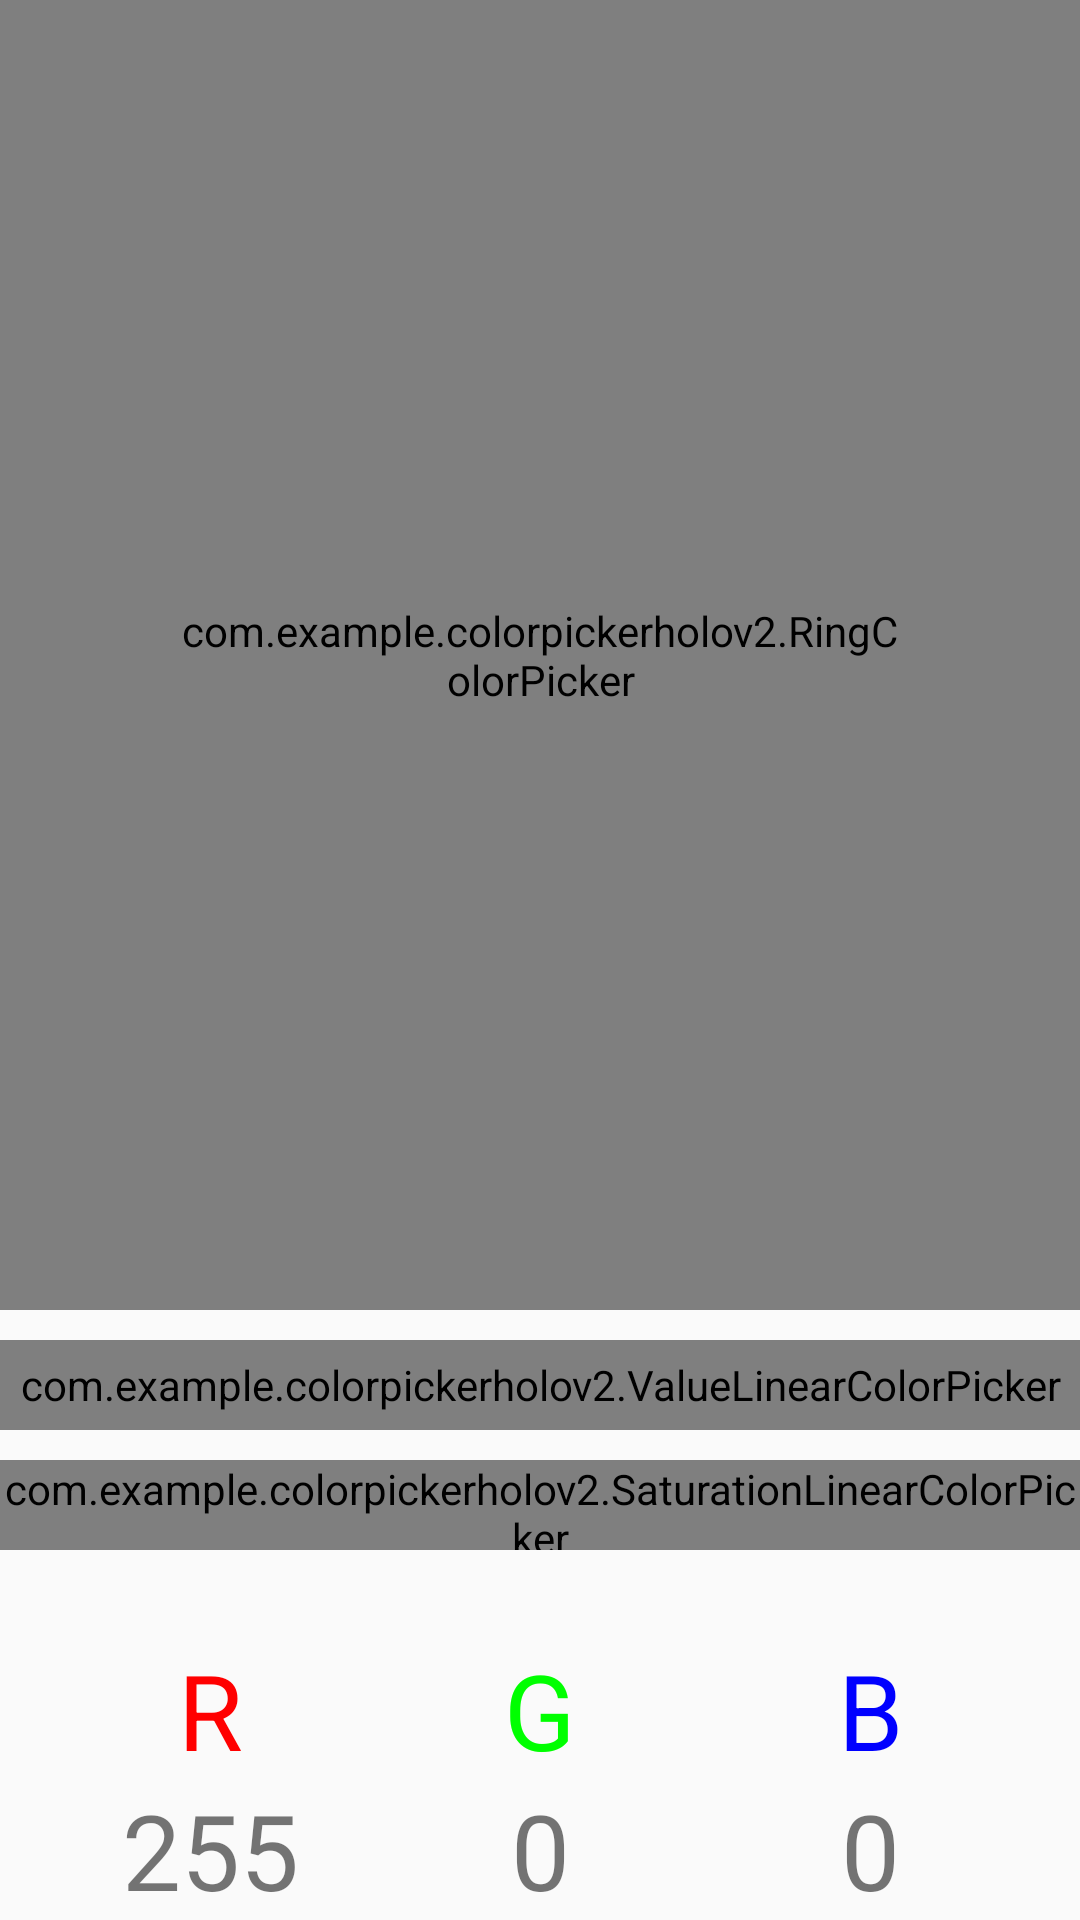

Layout XML and referenced resources for this Android screen:
<!-- AndroidManifest.xml: application theme Theme.AppCompat.Light.NoActionBar -->
<!-- res/layout/activity_main.xml -->
<?xml version="1.0" encoding="utf-8"?>
<androidx.constraintlayout.widget.ConstraintLayout xmlns:android="http://schemas.android.com/apk/res/android"
    xmlns:app="http://schemas.android.com/apk/res-auto"
    xmlns:tools="http://schemas.android.com/tools"
    xmlns:custom="http://schemas.android.com/apk/res-auto"
    android:layout_width="match_parent"
    android:layout_height="match_parent"
    tools:context=".MainActivity">

    <LinearLayout
        android:layout_width="match_parent"
        android:layout_height="match_parent"
        android:orientation="vertical">





        <com.example.colorpickerholov2.RingColorPicker
            android:id="@+id/rcp"
            android:layout_width="wrap_content"
            android:layout_height="wrap_content"
            android:layout_gravity="center"

            android:layout_weight="1"
            android:background="#00aaffdd"
            android:padding="60dp"
            android:visibility="visible"
            custom:hue="0"
            custom:ringWidth="80dp"
            app:gapWidth="20dp"
            app:diameterPointer="40dp"
            custom:saturation="1.0"
            custom:value="1.0"/>

        <Space
            android:layout_width="match_parent"
            android:layout_height="10dp" />

        <com.example.colorpickerholov2.ValueLinearColorPicker
            android:id="@+id/value"
            android:layout_width="match_parent"
            android:layout_height="30dp" />

        <Space
            android:layout_width="match_parent"
            android:layout_height="10dp" />

        <com.example.colorpickerholov2.SaturationLinearColorPicker
            android:id="@+id/sat"
            android:layout_width="match_parent"
            android:layout_height="30dp" />

        <Space
            android:layout_width="match_parent"
            android:layout_height="30dp" />

        <LinearLayout
            android:layout_width="match_parent"
            android:layout_height="wrap_content"
            android:gravity="center"
            android:orientation="horizontal"
            android:paddingLeft="15dp"
            android:paddingRight="15dp">

            <TextView
                android:id="@+id/r"
                android:layout_width="120dp"
                android:layout_height="wrap_content"
                android:layout_weight="1"
                android:gravity="center"
                android:text="R"
                android:textColor="@color/colorRedApp"
                android:textSize="35dp" />

            <TextView
                android:id="@+id/g"
                android:layout_width="120dp"
                android:layout_height="wrap_content"
                android:layout_weight="1"
                android:gravity="center"
                android:text="G"
                android:textColor="@color/colorGreenApp"
                android:textSize="35dp" />

            <TextView
                android:id="@+id/b"
                android:layout_width="120dp"
                android:layout_height="wrap_content"
                android:layout_weight="1"
                android:gravity="center"
                android:text="B"
                android:textColor="@color/colorBlueApp"
                android:textSize="35dp" />
        </LinearLayout>


        <LinearLayout
            android:layout_width="match_parent"
            android:layout_height="wrap_content"
            android:gravity="center"
            android:orientation="horizontal"
            android:paddingLeft="15dp"
            android:paddingRight="15dp">

            <TextView
                android:id="@+id/red"
                android:layout_width="120dp"
                android:layout_height="wrap_content"
                android:layout_weight="1"
                android:gravity="center"
                android:text="255"
                android:textSize="35dp" />

            <TextView
                android:id="@+id/green"
                android:layout_width="120dp"
                android:layout_height="wrap_content"
                android:layout_weight="1"
                android:gravity="center"
                android:text="0"
                android:textSize="35dp" />

            <TextView
                android:id="@+id/blue"
                android:layout_width="120dp"
                android:layout_height="wrap_content"
                android:layout_weight="1"
                android:gravity="center"
                android:text="0"
                android:textSize="35dp" />
        </LinearLayout>


    </LinearLayout>


</androidx.constraintlayout.widget.ConstraintLayout>
<!-- resources referenced by this layout -->
<resources>
  <color name="colorBlueApp">#0000FF</color>
  <color name="colorGreenApp">#00FF00</color>
  <color name="colorRedApp">#FF0000</color>
  <color name="colorWhiteApp">#FFFFFF</color>
  <style name="AppTheme" parent="Theme.AppCompat.Light.NoActionBar">
          
          <item name="colorPrimary">@color/colorPrimary</item>
          <item name="colorPrimaryDark">@color/colorPrimaryDark</item>
          <item name="colorAccent">@color/colorAccent</item>
      </style>
  <color name="colorPrimary">#6200EE</color>
  <color name="colorPrimaryDark">#3700B3</color>
  <color name="colorAccent">#03DAC5</color>
</resources>
